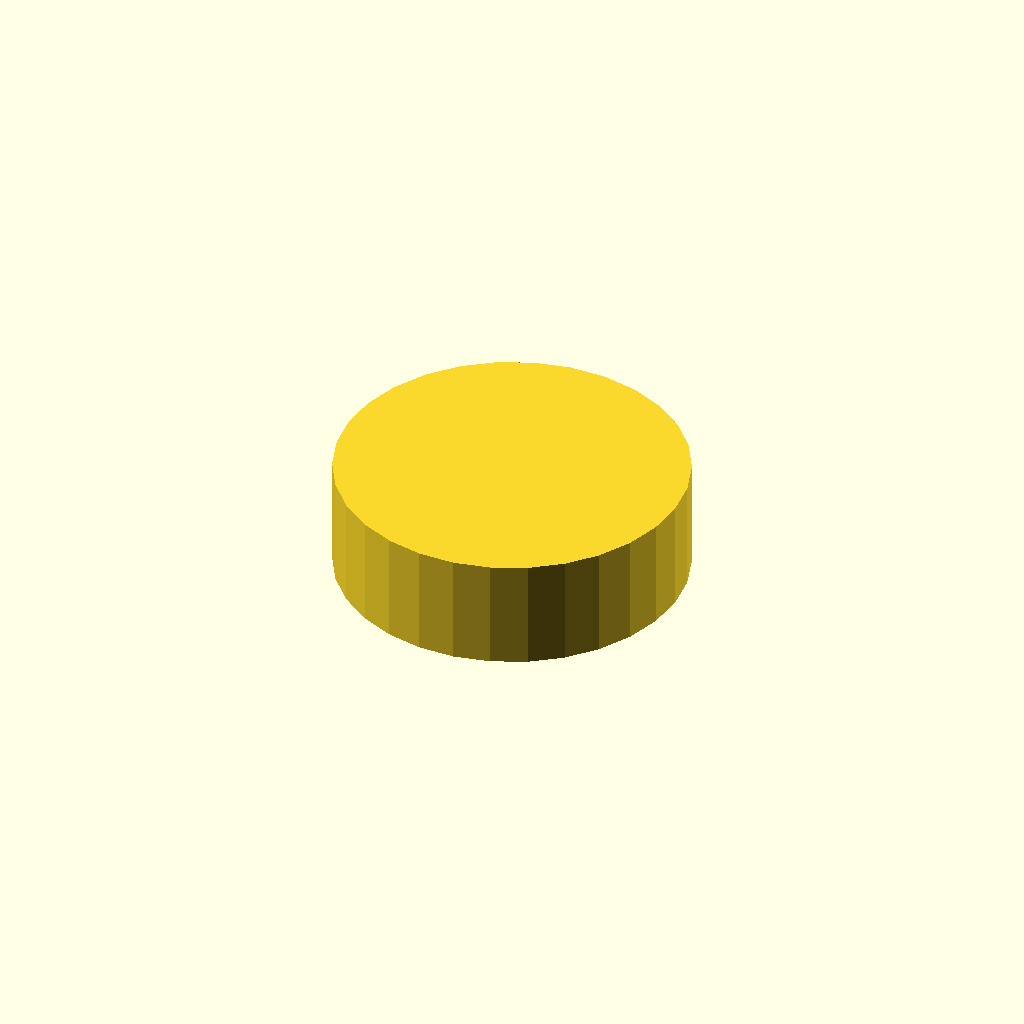
Cell 1: the model at its default parameters.
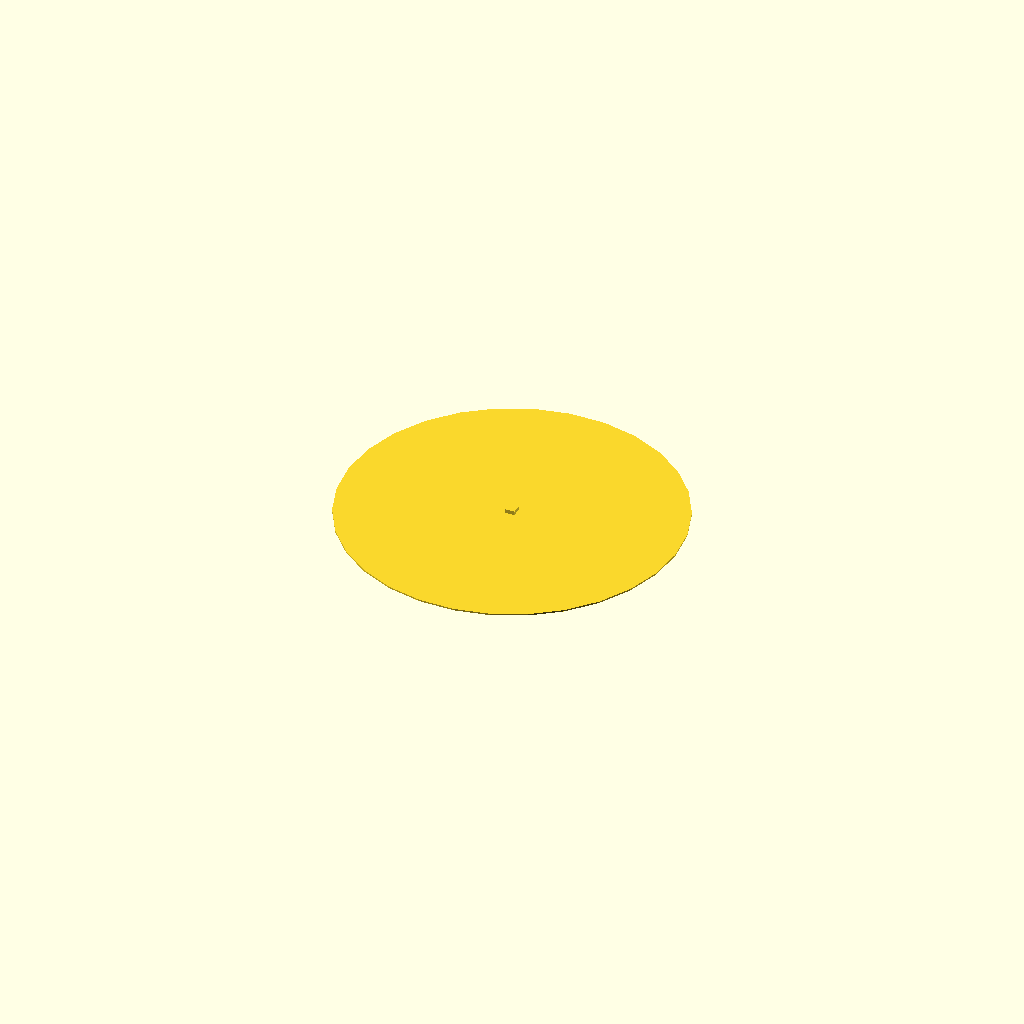
Cell 2: thickness_mm = 0.1 (everything else at default).
One fixed orthographic camera (rotation 55°, 0°, 25°; colour scheme Cornfield) for every cell.
OpenSCAD source file pipeline/evaluation/nopscadlib_benchmark/20260427_184749/craft/bench_simple_01.scad:
// Parameters
outer_diameter_mm = 22; //[11:44:0.1]
inner_bore_diameter_mm = 8; //[4:16:0.1]
thickness_mm = 7; //[3.5:14:0.1]
centered = 1; //[0:1:1]
eps_mm = 0.6; //[0.2:1.5:0.1]

// Base Shapes
module outer_cylindrical_surface() {
  cylinder(r=outer_diameter_mm/2, h=thickness_mm, center=true);
}

module inner_bore_surface() {
  cylinder(r=inner_bore_diameter_mm/2, h=thickness_mm + 2*eps_mm, center=true);
}

module flat_end_faces() {
  cylinder(r=outer_diameter_mm/2, h=thickness_mm, center=true);
}

module placeholder_box() {
  cube([eps_mm, eps_mm, eps_mm], center=true);
}

// Operations
module bearing_ring_body() {
  difference() {
    outer_cylindrical_surface();
    inner_bore_surface();
  }
}

module bearing_complete_union() {
  union() {
    bearing_ring_body();
    flat_end_faces();
    placeholder_box(); // MT3608_carrier_stl
    placeholder_box(); // round_grommet_top
    placeholder_box(); // round_grommet_assembly
  }
}

// Final Output
bearing_complete_union();
Customizer parameters (derived from the source; name, type, default, range or options):
outer_diameter_mm: number, default 22, range 0.1 to 11, step 44
inner_bore_diameter_mm: number, default 8, range 0.1 to 4, step 16
thickness_mm: number, default 7, range 0.1 to 3.5, step 14
centered: number, default 1, range 0 to 1, step 1
eps_mm: number, default 0.6, range 0.1 to 0.2, step 1.5
